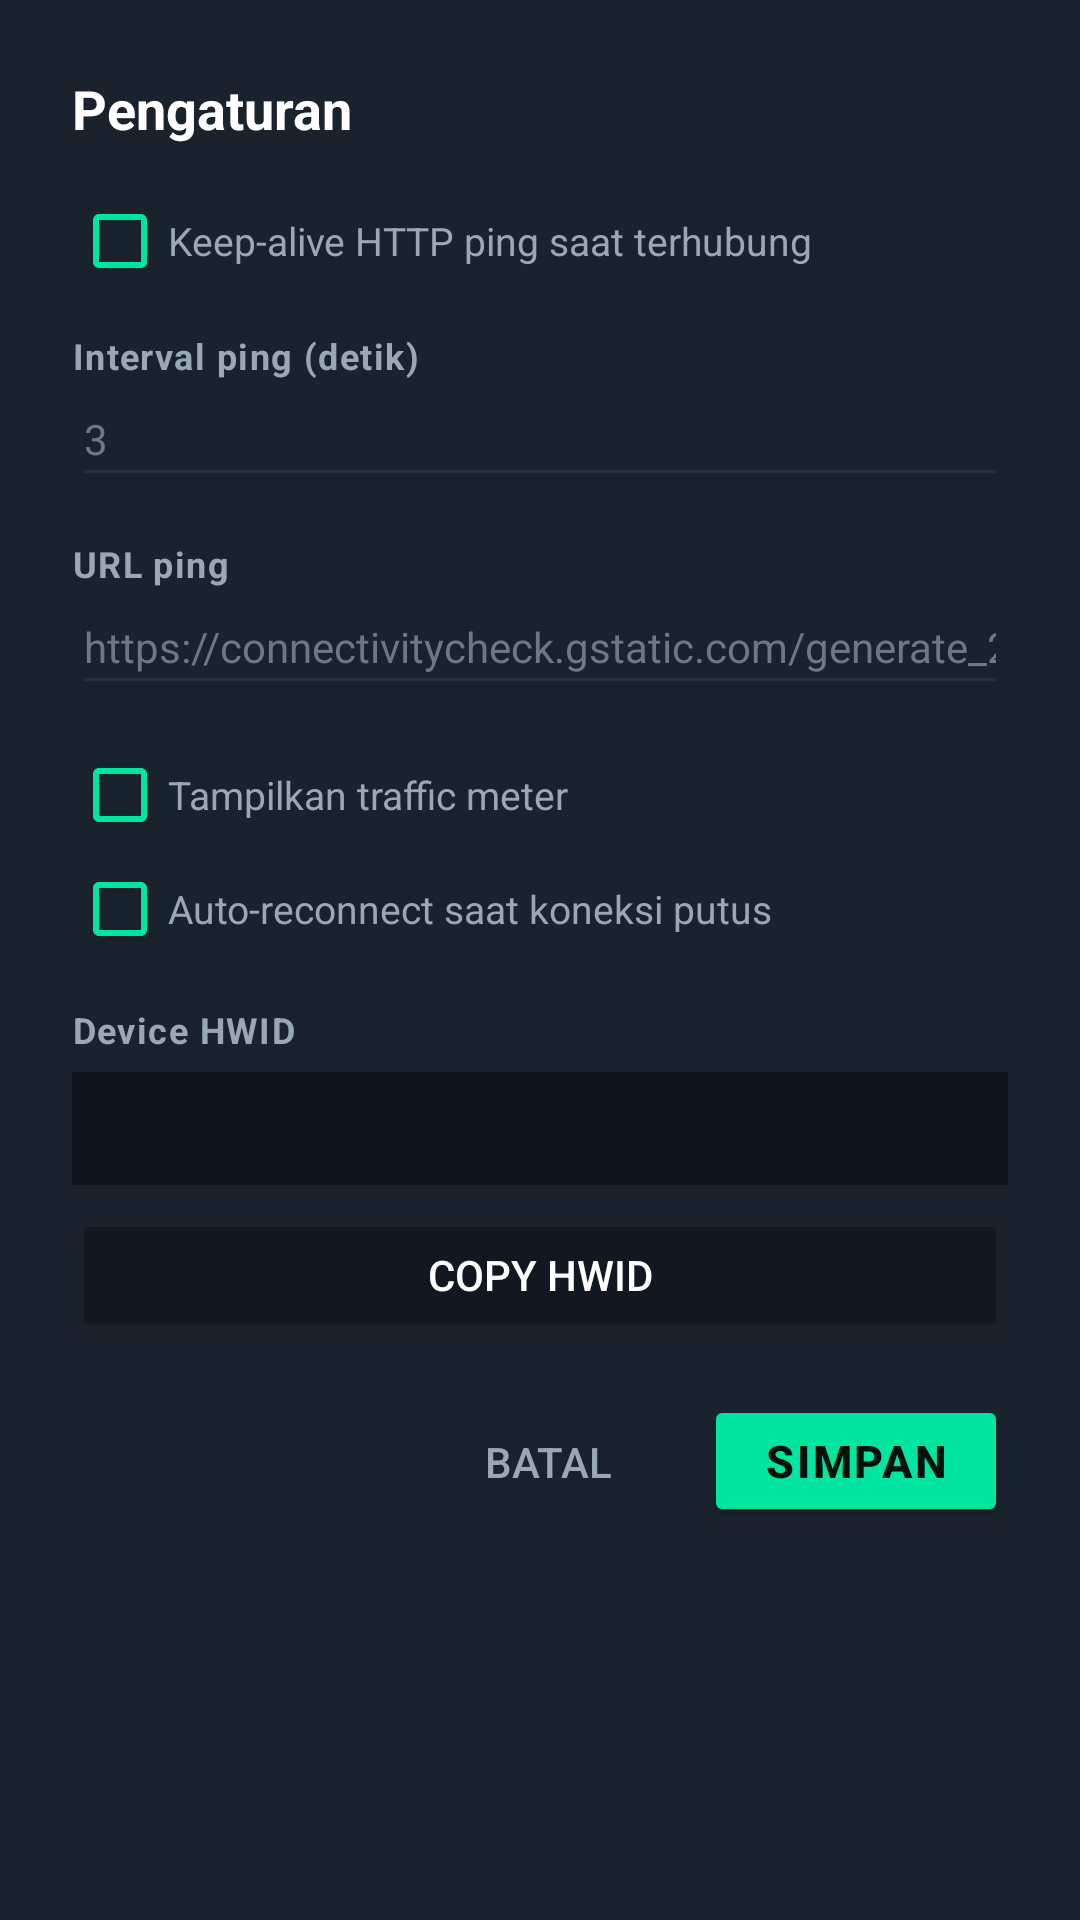

The Android layout XML behind this screen, and the referenced resources:
<!-- AndroidManifest.xml: application theme Theme.PanTunnel -->
<!-- res/layout/dialog_settings.xml -->
<?xml version="1.0" encoding="utf-8"?>
<ScrollView xmlns:android="http://schemas.android.com/apk/res/android"
    android:layout_width="match_parent"
    android:layout_height="wrap_content"
    android:background="@color/bg_elevated">

    <LinearLayout
        android:layout_width="match_parent"
        android:layout_height="wrap_content"
        android:orientation="vertical"
        android:padding="24dp">

        <TextView
            android:layout_width="match_parent"
            android:layout_height="wrap_content"
            android:text="@string/settings_title"
            android:textColor="@color/text_primary"
            android:textSize="18sp"
            android:textStyle="bold" />

        <CheckBox
            android:id="@+id/setPing"
            android:layout_width="match_parent"
            android:layout_height="wrap_content"
            android:layout_marginTop="16dp"
            android:buttonTint="@color/accent"
            android:text="@string/set_ping_enable"
            android:textColor="@color/text_secondary"
            android:textSize="13sp" />

        <TextView style="@style/PanTunnelFieldLabel" android:layout_width="match_parent"
            android:layout_height="wrap_content" android:layout_marginTop="14dp"
            android:text="@string/set_ping_interval" />
        <EditText
            android:id="@+id/setPingInterval"
            style="@style/PanTunnelField"
            android:layout_width="match_parent"
            android:layout_height="wrap_content"
            android:hint="3"
            android:inputType="number" />

        <TextView style="@style/PanTunnelFieldLabel" android:layout_width="match_parent"
            android:layout_height="wrap_content" android:layout_marginTop="14dp"
            android:text="@string/set_ping_url" />
        <EditText
            android:id="@+id/setPingUrl"
            style="@style/PanTunnelField"
            android:layout_width="match_parent"
            android:layout_height="wrap_content"
            android:hint="https://connectivitycheck.gstatic.com/generate_204"
            android:inputType="textUri" />

        <CheckBox
            android:id="@+id/setTraffic"
            android:layout_width="match_parent"
            android:layout_height="wrap_content"
            android:layout_marginTop="14dp"
            android:buttonTint="@color/accent"
            android:text="@string/set_traffic"
            android:textColor="@color/text_secondary"
            android:textSize="13sp" />

        <CheckBox
            android:id="@+id/setAutoReconnect"
            android:layout_width="match_parent"
            android:layout_height="wrap_content"
            android:layout_marginTop="6dp"
            android:buttonTint="@color/accent"
            android:text="@string/set_auto_reconnect"
            android:textColor="@color/text_secondary"
            android:textSize="13sp" />

        <TextView style="@style/PanTunnelFieldLabel" android:layout_width="match_parent"
            android:layout_height="wrap_content" android:layout_marginTop="16dp"
            android:text="@string/set_hwid_label" />
        <TextView
            android:id="@+id/setHwid"
            android:layout_width="match_parent"
            android:layout_height="wrap_content"
            android:layout_marginTop="6dp"
            android:background="@color/bg_status"
            android:fontFamily="monospace"
            android:padding="10dp"
            android:textColor="@color/accent_cyan"
            android:textIsSelectable="true"
            android:textSize="13sp" />

        <Button
            android:id="@+id/setCopyHwid"
            android:layout_width="match_parent"
            android:layout_height="44dp"
            android:layout_marginTop="8dp"
            android:backgroundTint="@color/bg_surface"
            android:text="@string/set_copy_hwid"
            android:textColor="@color/text_primary" />

        <LinearLayout
            android:layout_width="match_parent"
            android:layout_height="wrap_content"
            android:layout_marginTop="18dp"
            android:gravity="end"
            android:orientation="horizontal">

            <Button
                android:id="@+id/setCancel"
                style="@style/Widget.AppCompat.Button.Borderless"
                android:layout_width="wrap_content"
                android:layout_height="44dp"
                android:paddingHorizontal="16dp"
                android:text="@string/cancel"
                android:textColor="@color/text_secondary" />

            <Button
                android:id="@+id/setDone"
                style="@style/PanTunnelPrimaryButton"
                android:layout_width="wrap_content"
                android:layout_height="44dp"
                android:layout_marginStart="8dp"
                android:paddingHorizontal="20dp"
                android:text="@string/save" />
        </LinearLayout>
    </LinearLayout>
</ScrollView>
<!-- resources referenced by this layout -->
<resources>
  <color name="accent">#00E5A0</color>
  <color name="accent_cyan">#22D3EE</color>
  <color name="bg_elevated">#1A222D</color>
  <color name="bg_status">#0F151C</color>
  <color name="bg_surface">#121821</color>
  <color name="text_primary">#FFFFFF</color>
  <color name="text_secondary">#9AA7B4</color>
  <string name="cancel">BATAL</string>
  <string name="save">SIMPAN</string>
  <string name="set_auto_reconnect">Auto-reconnect saat koneksi putus</string>
  <string name="set_copy_hwid">Copy HWID</string>
  <string name="set_hwid_label">Device HWID</string>
  <string name="set_ping_enable">Keep-alive HTTP ping saat terhubung</string>
  <string name="set_ping_interval">Interval ping (detik)</string>
  <string name="set_ping_url">URL ping</string>
  <string name="set_traffic">Tampilkan traffic meter</string>
  <string name="settings_title">Pengaturan</string>
  <style name="PanTunnelField">
          <item name="android:textColor">@color/text_primary</item>
          <item name="android:textColorHint">@color/text_muted</item>
          <item name="android:backgroundTint">@color/divider</item>
          <item name="android:textSize">14sp</item>
          <item name="android:paddingTop">10dp</item>
          <item name="android:paddingBottom">10dp</item>
          <item name="android:singleLine">true</item>
      </style>
  <style name="PanTunnelFieldLabel">
          <item name="android:textColor">@color/text_secondary</item>
          <item name="android:textSize">12sp</item>
          <item name="android:textStyle">bold</item>
          <item name="android:letterSpacing">0.04</item>
      </style>
  <style name="PanTunnelPrimaryButton" parent="Widget.AppCompat.Button">
          <item name="android:backgroundTint">@color/accent</item>
          <item name="android:textColor">#04120C</item>
          <item name="android:textStyle">bold</item>
          <item name="android:textSize">15sp</item>
          <item name="android:letterSpacing">0.06</item>
      </style>
  <style name="Theme.PanTunnel" parent="Theme.AppCompat.NoActionBar">
          <item name="colorPrimary">@color/accent</item>
          <item name="colorPrimaryDark">@color/bg_root</item>
          <item name="colorAccent">@color/accent</item>
          <item name="android:windowBackground">@color/bg_root</item>
          <item name="android:statusBarColor">@color/bg_root</item>
          <item name="android:navigationBarColor">@color/bg_root</item>
          <item name="android:textColorPrimary">@color/text_primary</item>
          <item name="android:textColorSecondary">@color/text_secondary</item>
          <item name="android:textColorHint">@color/text_muted</item>
          <item name="alertDialogTheme">@style/Theme.PanTunnel.Dialog</item>
      </style>
  <color name="text_muted">#6B7885</color>
  <color name="divider">#253040</color>
  <color name="bg_root">#0B0F14</color>
  <style name="Theme.PanTunnel.Dialog" parent="Theme.AppCompat.Dialog.Alert">
          <item name="android:windowBackground">@color/bg_elevated</item>
          <item name="colorAccent">@color/accent</item>
          <item name="android:textColorPrimary">@color/text_primary</item>
      </style>
</resources>
